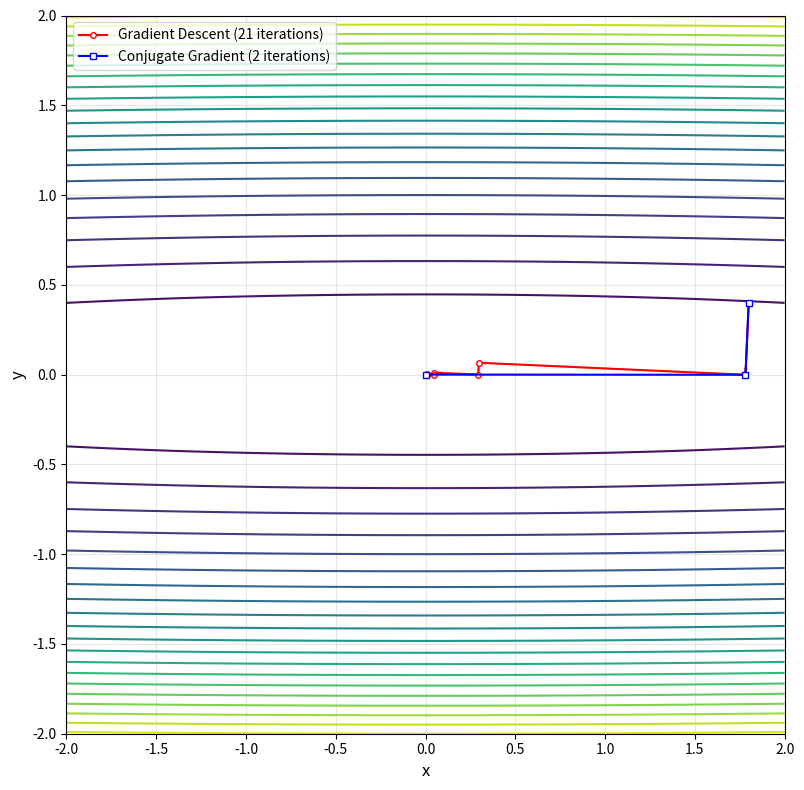

Recreate this plot in Python.
%matplotlib widget

import numpy as np
import matplotlib.pyplot as plt
from matplotlib.colors import LinearSegmentedColormap

# Set random seed for reproducibility
np.random.seed(42)

# Define the quadratic function: f(x,y) = x^2 + 100*y^2
# This creates an elongated ellipse where CG has a clear advantage

tmp = 100

def f(x, y):
    return x**2 + tmp * y**2

def gradient(x, y):
    return np.array([2 * x, 2 * tmp * y])


# Gradient Descent implementation
def gradient_descent(start, learning_rate=0.01, max_iter=1000, tol=1e-8):
    """Vanilla gradient descent with fixed learning rate."""
    path = [start]
    x = np.array(start, dtype=float)
    
    for _ in range(max_iter):
        grad = gradient(x[0], x[1])

        Q = np.array([[2, 0], [0, 2 * tmp]])
        stepsize = grad @ grad / (grad @ (Q @ grad))
        x_new = x - stepsize * grad
        
        # x_new = x - learning_rate * grad
        path.append(x_new.copy())
        
        if np.linalg.norm(x_new - x) < tol:
            break
        x = x_new
    
    return np.array(path), len(path) - 1

# Conjugate Gradient implementation (Fletcher-Reeves)
def conjugate_gradient(start, max_iter=1000, tol=1e-8):
    """Conjugate Gradient method for quadratic optimization."""
    path = [start]
    x = np.array(start, dtype=float)
    grad = gradient(x[0], x[1])
    d = -grad
    
    for i in range(max_iter):
        # Line search: exact for quadratic functions
        # For f(x) = x^T A x, the optimal step is: alpha = - (grad^T d) / (d^T A d)
        # Here A = [[2, 0], [0, 200]], so d^T A d = 2*d[0]^2 + 200*d[1]^2
        alpha = - (grad[0] * d[0] + grad[1] * d[1]) / (2 * d[0]**2 + 2 * tmp * d[1]**2)
        
        x_new = x + alpha * d
        path.append(x_new.copy())
        
        grad_new = gradient(x_new[0], x_new[1])
        
        if np.linalg.norm(grad_new) < tol:
            break
        
        # Fletcher-Reeves update
        beta = (grad_new[0] * grad_new[0] + grad_new[1] * grad_new[1]) / \
               (grad[0] * grad[0] + grad[1] * grad[1])
        d = -grad_new + beta * d
        
        grad = grad_new
        x = x_new
    
    return np.array(path), len(path) - 1

# Create a grid for plotting
x_range = np.linspace(-2, 2, 100)
y_range = np.linspace(-2, 2, 100)
X, Y = np.meshgrid(x_range, y_range)
Z = f(X, Y)

# Choose a starting point far from the minimum
start_point = np.array([1.8, 0.4])

# Run both algorithms
gd_path, gd_iter = gradient_descent(start_point, learning_rate=0.01)
cg_path, cg_iter = conjugate_gradient(start_point)

# Create the figure
fig, ax = plt.subplots(figsize=(12, 8))

# Plot contour lines
contour = ax.contour(X, Y, Z, levels=20, cmap='viridis')
# plt.clabel(contour, inline=True, fontsize=8)

plot_gd_path = True
plot_cg_path = True

if plot_gd_path:
    # Plot the paths
    ax.plot(gd_path[:, 0], gd_path[:, 1], 'o-', 
             color='red', label=f'Gradient Descent ({gd_iter} iterations)', 
             markersize=4, linewidth=1.5, markerfacecolor='white', markeredgecolor='red')

    # Add arrows to show direction (simplified to avoid compatibility issues)
    ax.quiver(gd_path[:-1, 0], gd_path[:-1, 1], 
              gd_path[1:, 0] - gd_path[:-1, 0], 
              gd_path[1:, 1] - gd_path[:-1, 1], 
              color='red', alpha=0.3, width=0.002, scale_units='xy', scale=1)

if plot_cg_path:
    ax.plot(cg_path[:, 0], cg_path[:, 1], 's-', 
             color='blue', label=f'Conjugate Gradient ({cg_iter} iterations)', 
             markersize=5, linewidth=1.5, markerfacecolor='white', markeredgecolor='blue')
    
    ax.quiver(cg_path[:-1, 0], cg_path[:-1, 1], 
              cg_path[1:, 0] - cg_path[:-1, 0], 
              cg_path[1:, 1] - cg_path[:-1, 1], 
              color='blue', alpha=0.3, width=0.002, scale_units='xy', scale=1)


# Customize the plot
ax.set_xlabel('x', fontsize=12)
ax.set_ylabel('y', fontsize=12)
ax.legend(loc='upper left', fontsize=10)
ax.set_aspect('equal')
ax.grid(True, alpha=0.3)

# Create a custom colormap for the text box
cmap = LinearSegmentedColormap.from_list('custom', ['#f0f0f0', '#e0e0e0'])

plt.tight_layout()
plt.show()

# Print summary
print(f"Gradient Descent: {gd_iter} iterations")
print(f"Conjugate Gradient: {cg_iter} iterations")
print(f"Speedup: {gd_iter/cg_iter:.1f}x")
